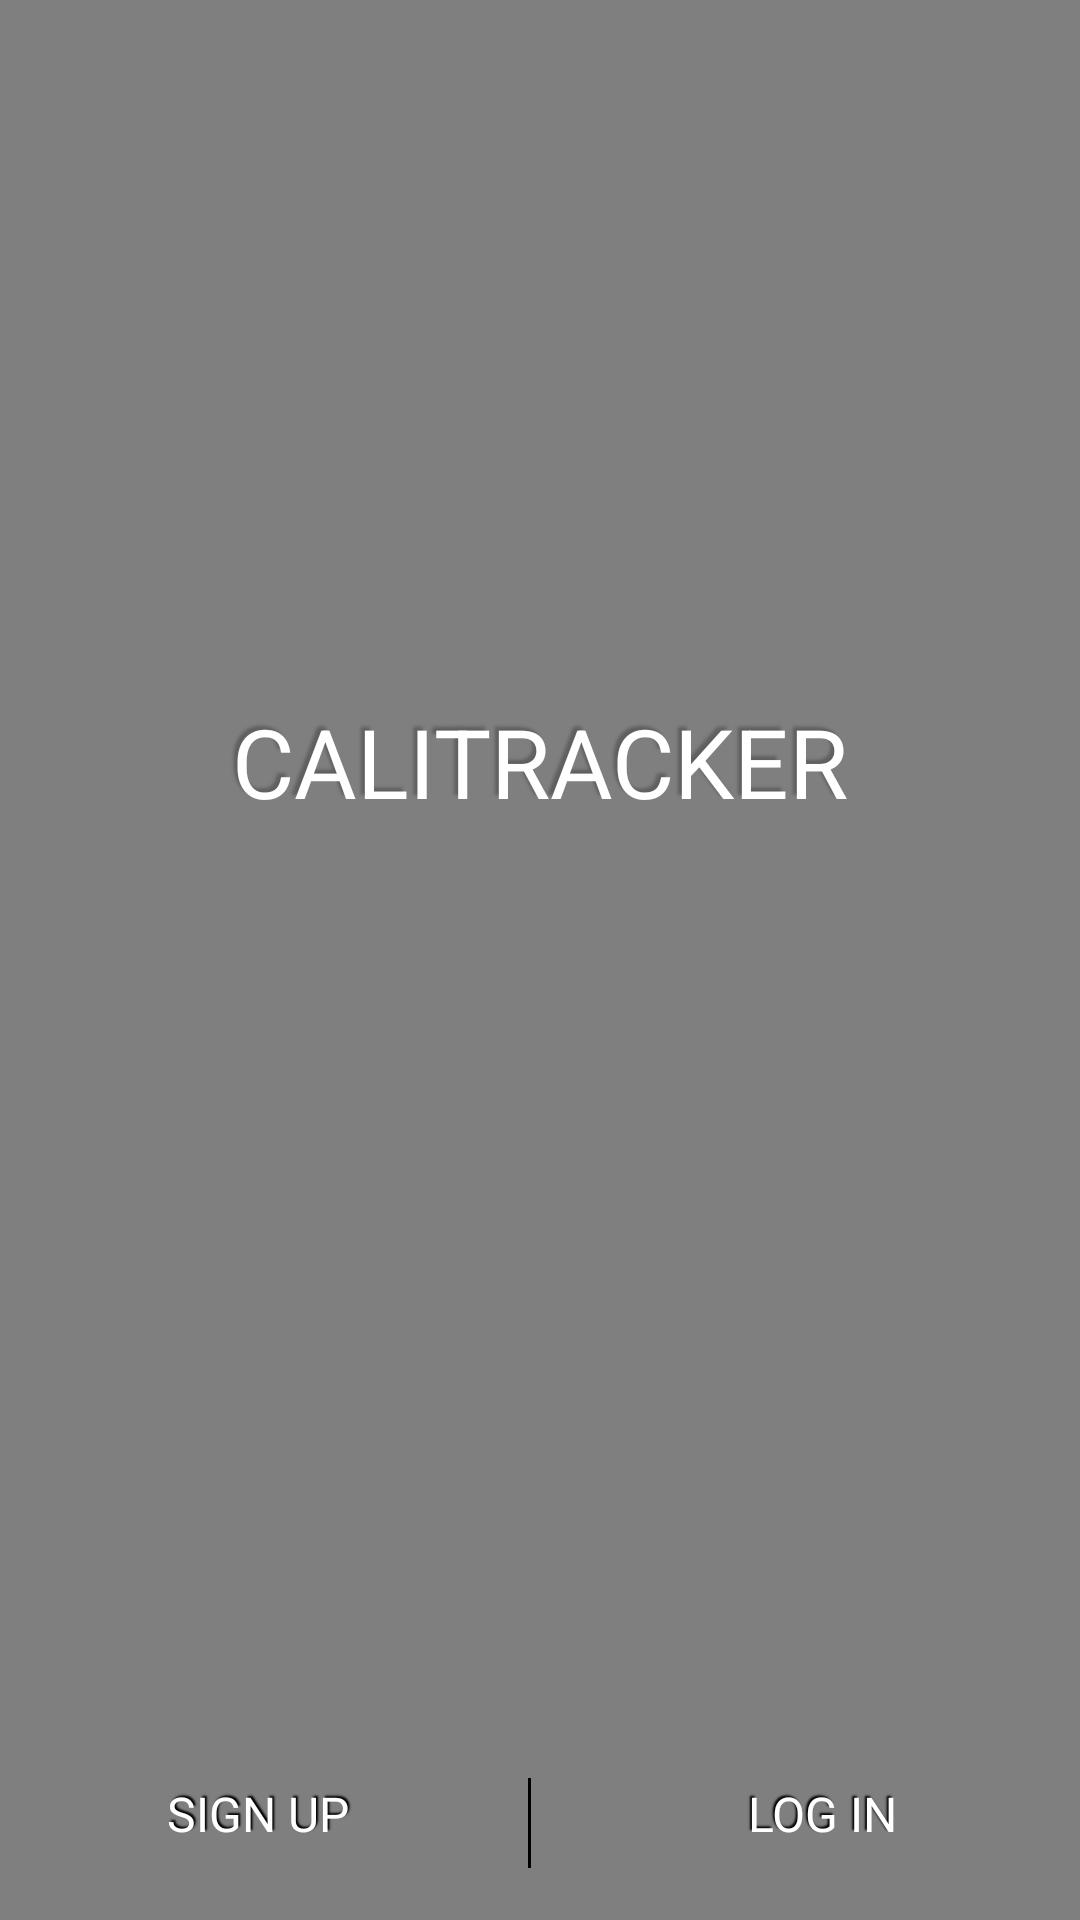

The Android layout XML behind this screen, and the referenced resources:
<!-- AndroidManifest.xml: application theme Theme.Calitracker -->
<!-- res/layout/activity_login_screen.xml -->
<?xml version="1.0" encoding="utf-8"?>
<androidx.constraintlayout.widget.ConstraintLayout xmlns:android="http://schemas.android.com/apk/res/android"
    xmlns:app="http://schemas.android.com/apk/res-auto"
    xmlns:tools="http://schemas.android.com/tools"
    android:layout_width="match_parent"
    android:layout_height="match_parent"
    android:forceDarkAllowed = "false"
    tools:context="com.cuyer.calitracker.View.LoginScreen">


    

    <androidx.viewpager2.widget.ViewPager2
        android:id="@+id/ViewPager"
        android:layout_width="match_parent"
        android:layout_height="200dp"
        android:layout_marginBottom="104dp"
        android:elevation="4dp"
        app:layout_constraintBottom_toBottomOf="parent"
        app:layout_constraintEnd_toEndOf="parent"
        app:layout_constraintHorizontal_bias="0.0"
        app:layout_constraintStart_toStartOf="parent"
        app:layout_constraintTop_toBottomOf="@+id/calitracker" />

    <VideoView
        android:id="@+id/videoView2"
        android:layout_width="fill_parent"
        android:layout_height="fill_parent"
        android:layout_alignParentStart="true"
        android:layout_alignParentTop="true"
        android:layout_alignParentEnd="true"
        android:layout_alignParentBottom="true"
        android:contentDescription="@string/video_of_a_man_doing_pull_ups" />

    <TextView
        android:id="@+id/calitracker"
        android:layout_width="211dp"
        android:layout_height="38dp"
        android:layout_alignParentStart="true"
        android:layout_alignParentTop="true"
        android:elevation="4dp"
        android:gravity="center_horizontal|center_vertical"
        android:shadowDx="-4"
        android:shadowDy="-4"
        android:shadowRadius="2"
        android:text="@string/calitracker"
        android:textAppearance="@style/calitracker"
        app:layout_constraintBottom_toBottomOf="parent"
        app:layout_constraintEnd_toEndOf="parent"
        app:layout_constraintStart_toStartOf="parent"
        app:layout_constraintTop_toTopOf="parent"
        app:layout_constraintVertical_bias="0.386" />

    <Button
        android:id="@+id/sign_up_button"
        style="@style/transparent_button"
        android:elevation="4dp"
        android:text="@string/sign_up"
        app:layout_constraintBottom_toBottomOf="parent"
        app:layout_constraintEnd_toStartOf="@+id/log_in_button"
        app:layout_constraintHorizontal_bias="0.5"
        app:layout_constraintHorizontal_chainStyle="spread_inside"
        app:layout_constraintStart_toEndOf="@+id/videoView2"
        app:layout_constraintTop_toBottomOf="@+id/calitracker"
        app:layout_constraintVertical_bias="0.965" />

    <Button
        android:id="@+id/log_in_button"
        android:layout_width="wrap_content"
        android:layout_height="wrap_content"
        android:layout_marginStart="50dp"
        android:background="@android:color/transparent"
        android:elevation="4dp"
        android:fontFamily="@font/roboto_bold"
        android:shadowColor="#000000"
        android:shadowDx="-2"
        android:shadowDy="-2"
        android:shadowRadius="1"
        android:text="@string/log_in"
        android:textColor="#FFFFFFFF"
        android:textSize="16sp"
        app:layout_constraintBottom_toBottomOf="@+id/videoView2"
        app:layout_constraintEnd_toStartOf="@+id/videoView2"
        app:layout_constraintHorizontal_bias="0.5"
        app:layout_constraintStart_toEndOf="@+id/sign_up_button"
        app:layout_constraintTop_toBottomOf="@+id/calitracker"
        app:layout_constraintVertical_bias="0.965" />

    <View
        android:id="@+id/view2"
        android:layout_width="1dp"
        android:layout_height="30dp"
        android:background="#000000"
        app:layout_constraintBottom_toBottomOf="@+id/videoView2"
        app:layout_constraintEnd_toStartOf="@+id/log_in_button"
        app:layout_constraintHorizontal_bias="0.464"
        app:layout_constraintStart_toEndOf="@+id/sign_up_button"
        app:layout_constraintTop_toBottomOf="@+id/calitracker"
        app:layout_constraintVertical_bias="0.949" />

    <LinearLayout
        android:id="@+id/SliderDots"
        android:layout_width="match_parent"
        android:layout_height="wrap_content"
        android:elevation="4dp"
        android:gravity="center_horizontal|center_vertical"
        app:layout_constraintEnd_toEndOf="parent"
        app:layout_constraintStart_toStartOf="parent"
        app:layout_constraintTop_toBottomOf="@+id/ViewPager">

    </LinearLayout>


</androidx.constraintlayout.widget.ConstraintLayout>
<!-- resources referenced by this layout -->
<resources>
  <string name="calitracker">CALITRACKER</string>
  <string name="log_in">LOG IN</string>
  <string name="sign_up">SIGN UP</string>
  <string name="video_of_a_man_doing_pull_ups">video of a man doing pull ups</string>
  <style name="calitracker">
  
          <item name="android:textSize">
              32sp
          </item>
  
          <item name="android:textColor">
              #FFFFFF
          </item>
  
          <item name="android:shadowColor">
              #40000000
          </item>
  
          <item name="android:shadowDx">
              0
          </item>
  
          <item name="android:shadowDy">
              4
          </item>
  
          <item name="android:shadowRadius">
              4
          </item>
  
      </style>
  <style name="transparent_button">
          <item name="android:layout_width">wrap_content</item>
          <item name="android:layout_height">wrap_content</item>
          <item name="android:layout_marginEnd">50dp</item>
          <item name="android:background">@android:color/transparent</item>
          <item name="android:fontFamily">@font/roboto_bold</item>
          <item name="android:shadowColor">#000000</item>
          <item name="android:shadowDx">2</item>
          <item name="android:shadowDy">-2</item>
          <item name="android:shadowRadius">1</item>
          <item name="android:textColor">@color/white</item>
          <item name="android:textSize">16sp</item>
      </style>
  <style name="Theme.Calitracker" parent="Theme.MaterialComponents.DayNight.DarkActionBar">
          
          <item name="colorPrimary">@color/purple_500</item>
          <item name="colorPrimaryVariant">#1D1D1B</item>
          <item name="colorOnPrimary">@color/white</item>
          
          <item name="colorSecondary">@color/teal_200</item>
          <item name="colorSecondaryVariant">@color/teal_700</item>
          <item name="colorOnSecondary">@color/black</item>
          
          <item name="android:statusBarColor" tools:targetApi="l">?attr/colorPrimaryVariant</item>
          
          
      </style>
  <!-- not gathered from this repository: default colours our renderer supplied (Android Studio template values) -->
  <color name="purple_500">#FF6200EE</color>
  <color name="teal_200">#FF03DAC5</color>
  <color name="teal_700">#FF018786</color>
  <color name="black">#FF000000</color>
  <color name="white">#FFFFFFFF</color>
</resources>
